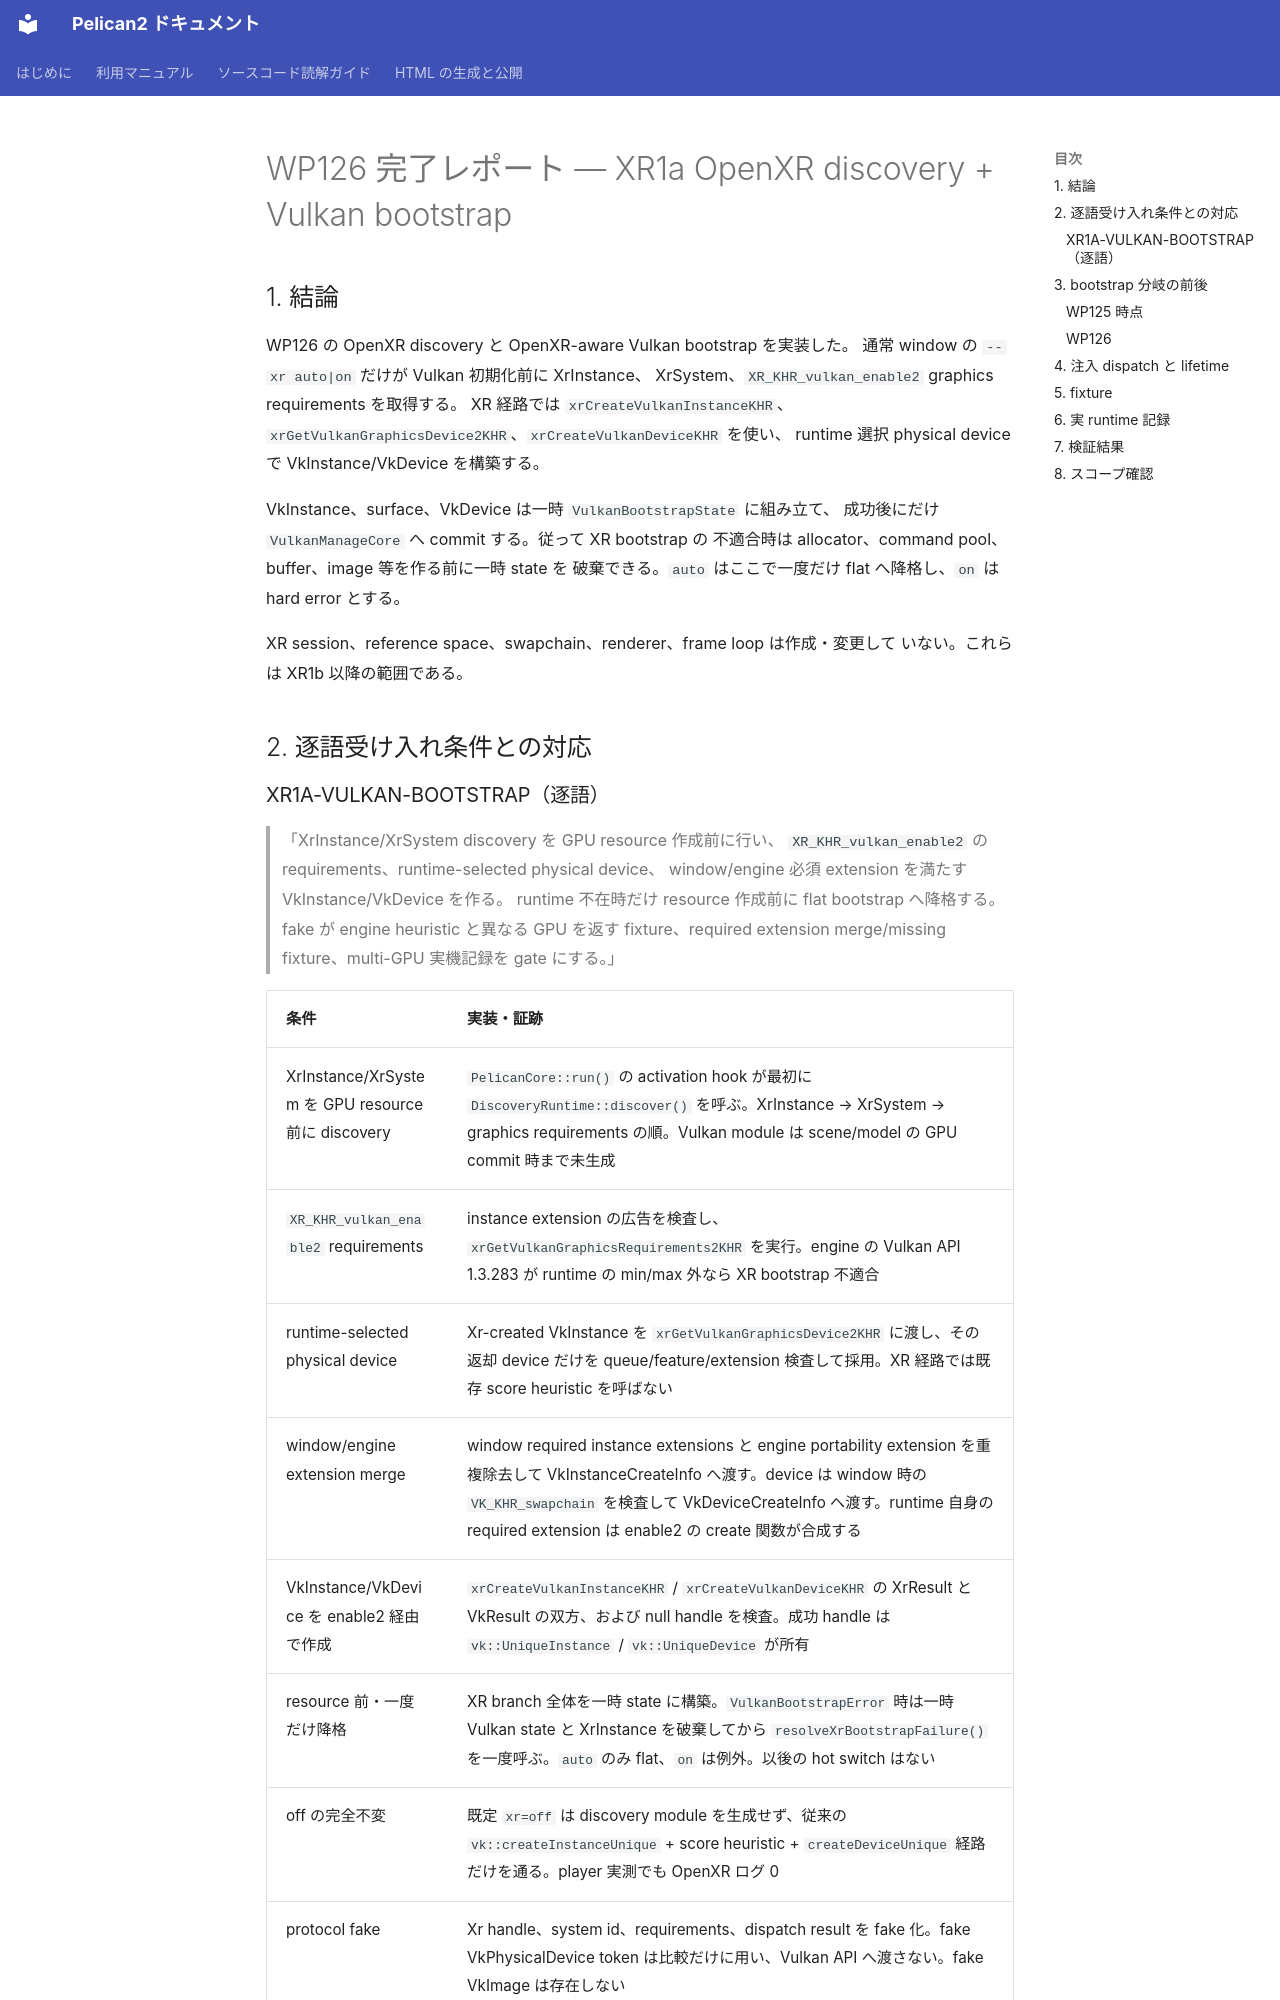

repository: pelican-games/peligraph · page: design_reviews/2026-07-17_wp126_report.html · generator: mkdocs

# WP126 完了レポート — XR1a OpenXR discovery + Vulkan bootstrap

## 1. 結論

WP126 の OpenXR discovery と OpenXR-aware Vulkan bootstrap を実装した。
通常 window の `--xr auto|on` だけが Vulkan 初期化前に XrInstance、
XrSystem、`XR_KHR_vulkan_enable2` graphics requirements を取得する。
XR 経路では `xrCreateVulkanInstanceKHR`、
`xrGetVulkanGraphicsDevice2KHR`、`xrCreateVulkanDeviceKHR` を使い、
runtime 選択 physical device で VkInstance/VkDevice を構築する。

VkInstance、surface、VkDevice は一時 `VulkanBootstrapState` に組み立て、
成功後にだけ `VulkanManageCore` へ commit する。従って XR bootstrap の
不適合時は allocator、command pool、buffer、image 等を作る前に一時 state を
破棄できる。`auto` はここで一度だけ flat へ降格し、`on` は hard error とする。

XR session、reference space、swapchain、renderer、frame loop は作成・変更して
いない。これらは XR1b 以降の範囲である。

## 2. 逐語受け入れ条件との対応
